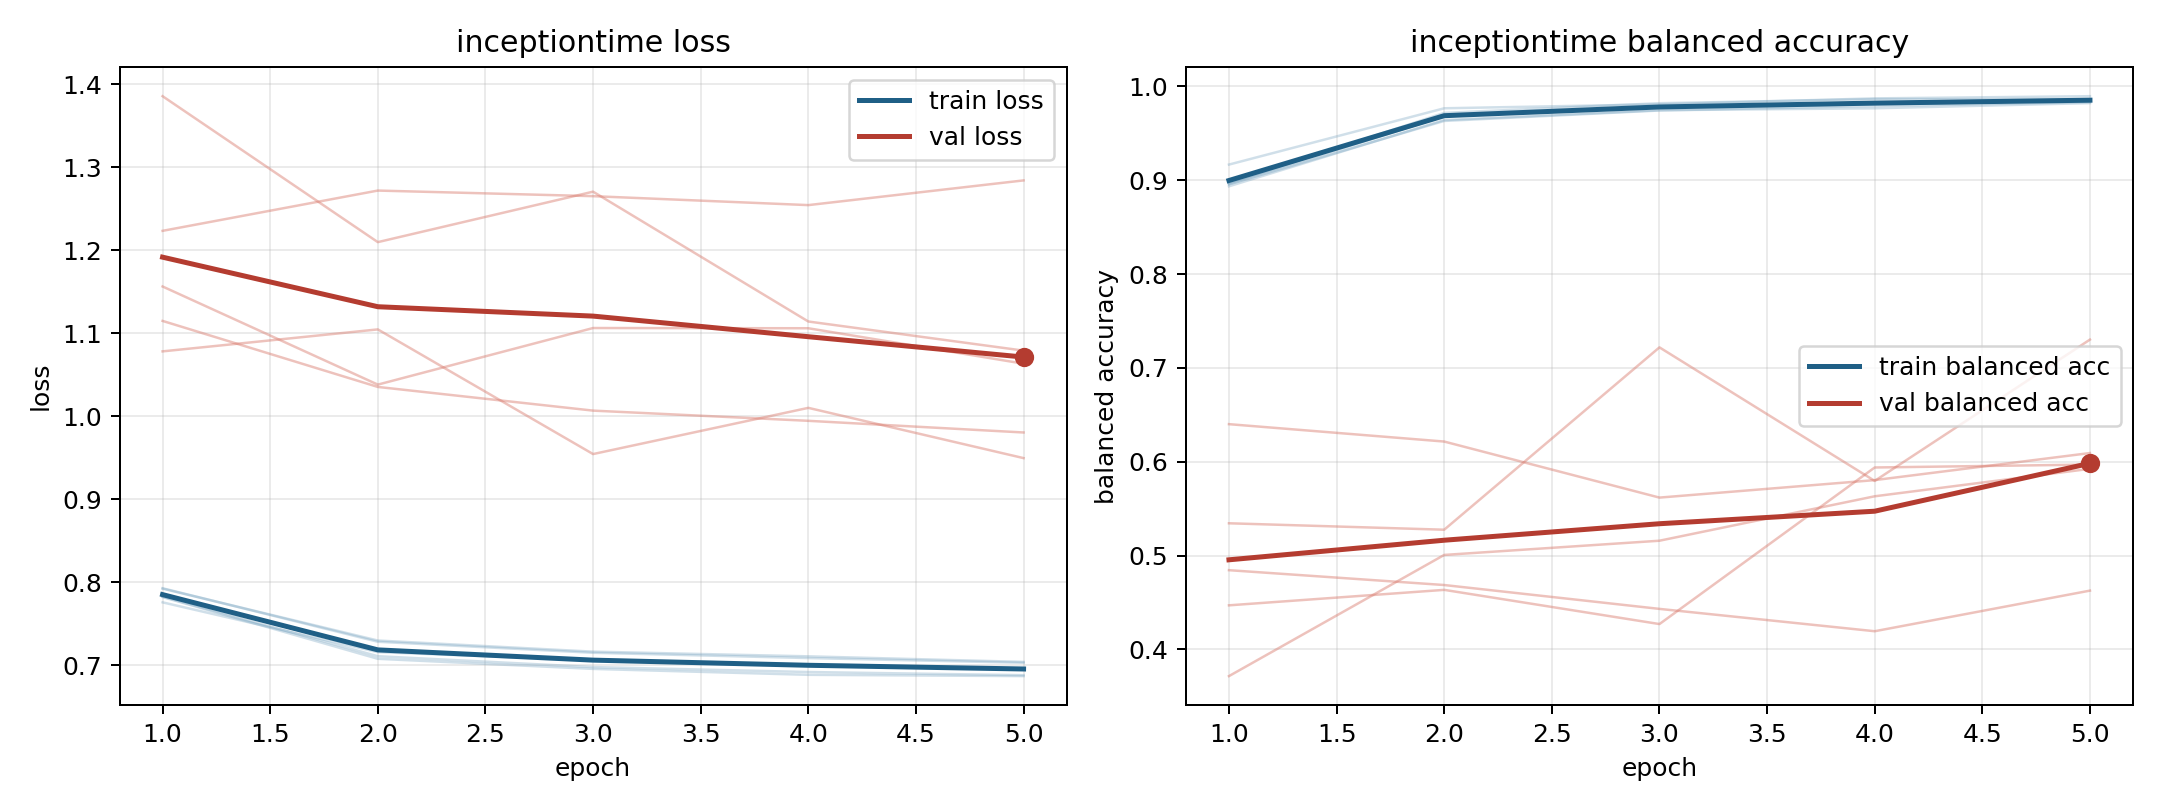

The table this chart was drawn from, first rows:
model, fold, epoch, train_loss, train_balanced_accuracy, val_loss, val_balanced_accuracy
inceptiontime, 1, 1, 0.7824, 0.8966, 1.156, 0.64
inceptiontime, 1, 2, 0.708, 0.9717, 1.038, 0.6215
inceptiontime, 1, 3, 0.6958, 0.982, 1.106, 0.5618
inceptiontime, 1, 4, 0.6887, 0.9863, 1.106, 0.5804
inceptiontime, 1, 5, 0.6872, 0.9864, 1.063, 0.6092
inceptiontime, 2, 1, 0.776, 0.9166, 1.223, 0.4844
inceptiontime, 2, 2, 0.716, 0.9766, 1.272, 0.4686
inceptiontime, 2, 3, 0.7062, 0.9808, 1.265, 0.4432
inceptiontime, 2, 4, 0.7003, 0.9871, 1.254, 0.4194
inceptiontime, 2, 5, 0.6958, 0.9895, 1.284, 0.4626
inceptiontime, 3, 1, 0.7924, 0.8934, 1.078, 0.5344
inceptiontime, 3, 2, 0.73, 0.964, 1.105, 0.5275
inceptiontime, 3, 3, 0.7166, 0.9745, 0.9545, 0.7218
inceptiontime, 3, 4, 0.711, 0.9766, 1.01, 0.5795
inceptiontime, 3, 5, 0.7043, 0.9821, 0.9497, 0.7301
inceptiontime, 4, 1, 0.793, 0.8955, 1.385, 0.447
inceptiontime, 4, 2, 0.7285, 0.9631, 1.21, 0.4635
inceptiontime, 4, 3, 0.7152, 0.9742, 1.271, 0.427
inceptiontime, 4, 4, 0.7089, 0.9791, 1.114, 0.5939
inceptiontime, 4, 5, 0.7032, 0.9831, 1.079, 0.597
inceptiontime, 5, 1, 0.7827, 0.8959, 1.115, 0.3716
inceptiontime, 5, 2, 0.7111, 0.968, 1.035, 0.5007
inceptiontime, 5, 3, 0.698, 0.9784, 1.007, 0.5158
inceptiontime, 5, 4, 0.6921, 0.9813, 0.9946, 0.5632
inceptiontime, 5, 5, 0.6883, 0.9849, 0.9805, 0.5924
